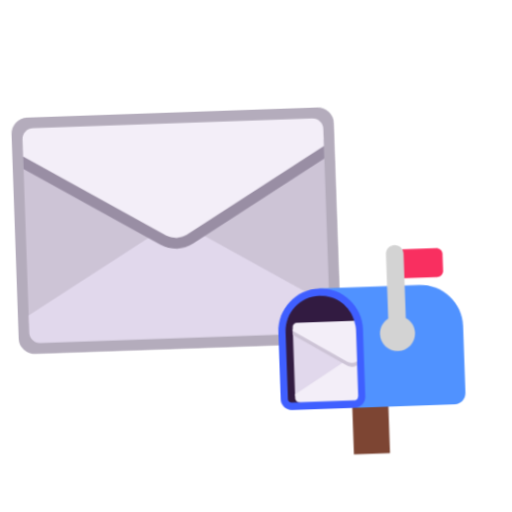
t = 0.00 s
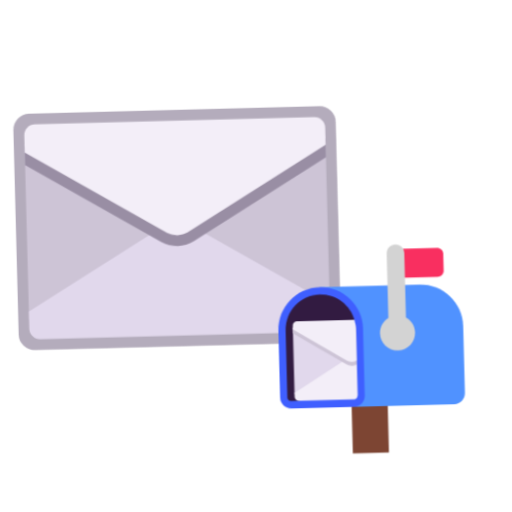
t = 0.40 s
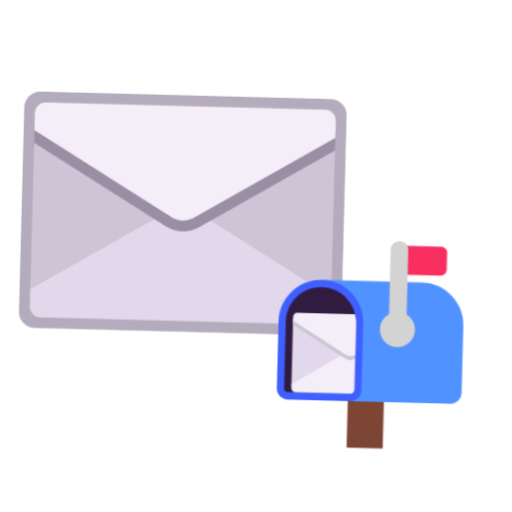
t = 1.20 s
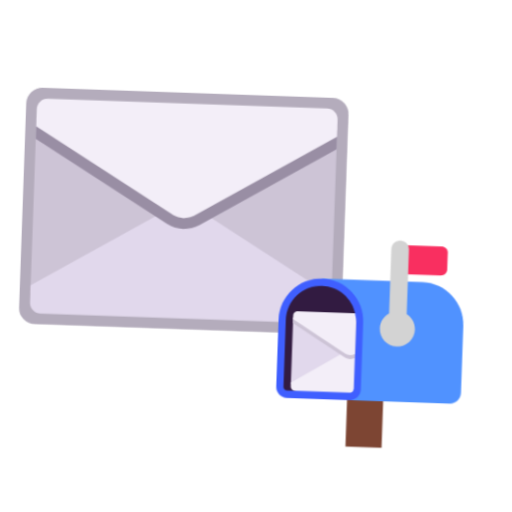
t = 1.60 s
t = 2.00 s: frame unchanged from t = 1.20 s, image omitted
t = 2.80 s: frame unchanged from t = 0.40 s, image omitted

The animated SVG that drew these frames (rendered in a browser with its animation timeline set to each time). Animation: 1 CSS @keyframes rule; one cycle of 3.20 s, repeats indefinitely.

<svg xmlns="http://www.w3.org/2000/svg" viewBox="0 0 320 320" role="img"><title>deliver mail</title><style>@media(prefers-reduced-motion:no-preference){.art{transform-origin:160px 210px;animation:float 3.2s ease-in-out infinite}@keyframes float{0%,100%{transform:translateY(0) rotate(-2deg)}50%{transform:translateY(-9px) rotate(2deg)}}}</style><g class="art"><svg viewBox="0 0 32 32" fill="none" xmlns="http://www.w3.org/2000/svg" x="5" y="35" width="215" height="215">
<rect x="1" y="5" width="30" height="22" rx="1.5" fill="#B4ACBC"/>
<rect x="2" y="7" width="28" height="18" rx="1" fill="#CDC4D6"/>
<path d="M30 23.4001L17.029 15.6175C16.3956 15.2375 15.6044 15.2375 14.971 15.6175L2 23.4001V25.0001C2 25.5524 2.44771 26.0001 3 26.0001L29 26.0001C29.5523 26.0001 30 25.5524 30 25.0001V23.4001Z" fill="#E1D8EC"/>
<path d="M2 9.76619V8H30V9.76619L17.5435 17.2401C16.5934 17.8101 15.4066 17.8101 14.4565 17.2401L2 9.76619Z" fill="#998EA4"/>
<path d="M2 8.6V7C2 6.44772 2.44772 6 3 6H29C29.5523 6 30 6.44772 30 7V8.6L17.029 16.3826C16.3956 16.7626 15.6044 16.7626 14.971 16.3826L2 8.6Z" fill="#F3EEF8"/>
</svg>
<svg viewBox="0 0 32 32" fill="none" xmlns="http://www.w3.org/2000/svg" x="165" y="150" width="145" height="145">
<path d="M16.81 30.04V23.4L14.5 22L11.83 23.4V30.04H16.81Z" fill="#7D4533"/>
<path d="M21.65 7H7.84L11 23.61H15.81H21.65H25.99C26.8184 23.61 27.49 22.9384 27.49 22.11V12.84C27.48 9.61 24.87 7 21.65 7Z" fill="#5092FF"/>
<path d="M7.84 7C4.61 7 2 9.61 2 12.84V22.11C2 22.9384 2.67157 23.61 3.5 23.61H12.17C12.9984 23.61 13.67 22.9384 13.67 22.11V12.84C13.67 9.61 11.06 7 7.84 7Z" fill="#3F5FFF"/>
<path d="M7.84 8C5.16228 8 3 10.1623 3 12.84V22.11C3 22.3861 3.22386 22.6 3.5 22.6H4.63253L12.5232 11.6492C11.9942 9.54876 10.0974 8 7.84 8Z" fill="#321B41"/>
<path d="M24.1315 2L18.8685 2C18.3929 2 18 2.36893 18 2.81553L18 5.18447C18 5.63107 18.3929 6 18.8685 6L24.1315 6C24.6071 6 25 5.63107 25 5.18447L25 2.81553C25 2.36893 24.6071 2 24.1315 2Z" fill="#F92F60"/>
<path d="M17.21 2.58C17.21 1.91 17.75 1.37 18.42 1.37C19.09 1.37 19.63 1.91 19.63 2.58L19.63 11.4838C20.3533 11.9022 20.84 12.6843 20.84 13.58C20.84 14.9166 19.7565 16 18.42 16C17.0835 16 16 14.9166 16 13.58C16 12.6843 16.4866 11.9022 17.21 11.4838L17.21 2.58Z" fill="#D3D3D3"/>
<path d="M12.6071 12.0555H4.57714C4.25714 12.0555 4 12.303 4 12.611V21.5C4 21.808 4.25714 22.0555 4.57714 22.0555H12.67V12.84C12.67 12.5728 12.6485 12.3108 12.6071 12.0555Z" fill="#E1D8EC"/>
<path d="M12.6229 12.16H4.57714C4.25714 12.16 4 12.4075 4 12.7155V13.2875L11.3086 17.77C11.7243 18.0242 12.2505 18.0285 12.67 17.7829V12.84C12.67 12.6091 12.6539 12.3821 12.6229 12.16Z" fill="#CDC4D6"/>
<path d="M12.5131 11.61H4.57714C4.25714 11.61 4 11.8575 4 12.1655V12.7375L11.3086 17.22C11.7243 17.4741 12.2505 17.4784 12.67 17.2328V12.84C12.67 12.4148 12.6155 12.0026 12.5131 11.61Z" fill="#F3EEF8"/>
<path d="M12.67 17.7829C12.2505 18.0285 11.7243 18.0242 11.3086 17.7701L10.6678 17.3771L4 21.4661V22.0436C4 22.3461 4.25714 22.5936 4.57714 22.5991H12.2743C12.5004 22.5511 12.67 22.3504 12.67 22.11V17.7829Z" fill="#F3EEF8"/>
</svg>
</g></svg>
